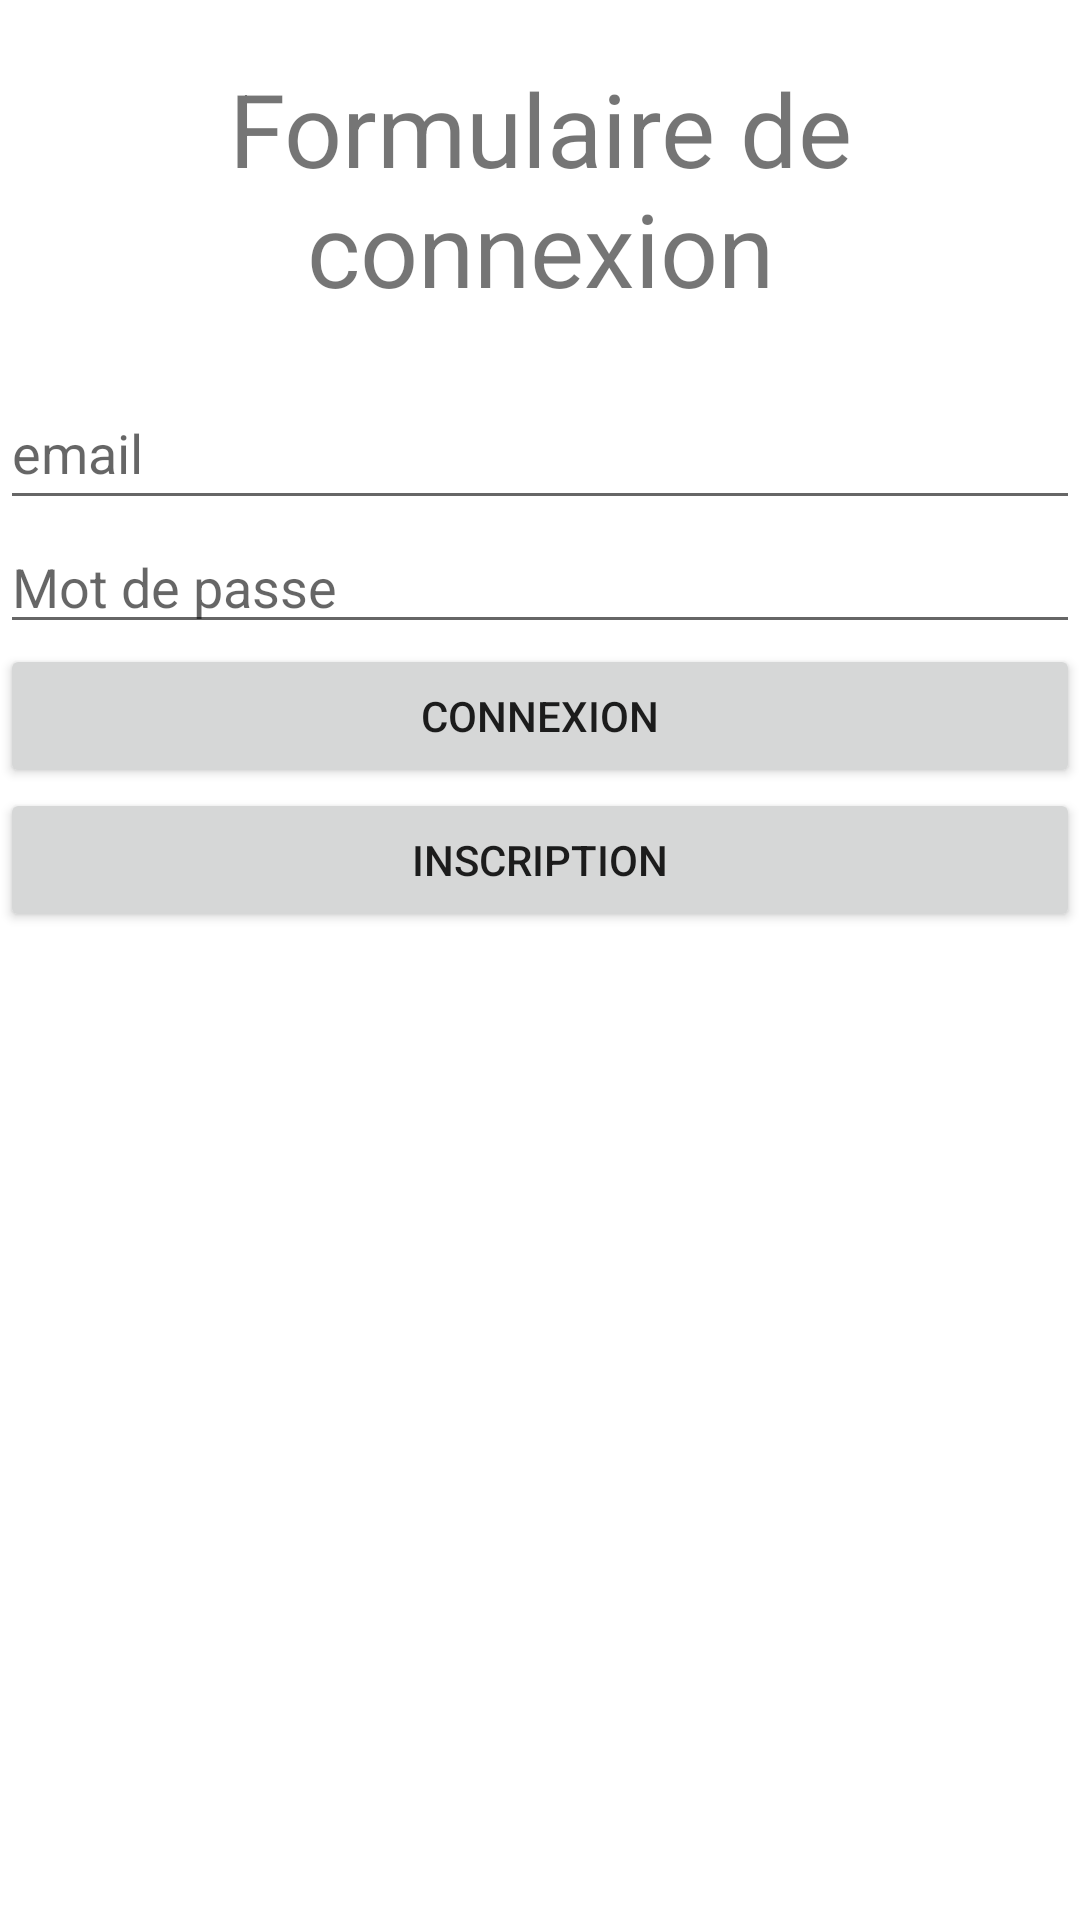

Layout XML and referenced resources for this Android screen:
<!-- AndroidManifest.xml: application theme Theme.CollectMe -->
<!-- res/layout/activity_connexion.xml -->
<?xml version="1.0" encoding="utf-8"?>
<androidx.constraintlayout.widget.ConstraintLayout xmlns:android="http://schemas.android.com/apk/res/android"
    xmlns:app="http://schemas.android.com/apk/res-auto"
    xmlns:tools="http://schemas.android.com/tools"
    android:layout_width="match_parent"
    android:layout_height="match_parent"
    tools:context=".ConnexionActivity">

    <ScrollView
        android:layout_width="match_parent"
        android:layout_height="match_parent">

        <LinearLayout
            android:layout_width="match_parent"
            android:layout_height="wrap_content"
            android:orientation="vertical" >

            <TextView
                android:id="@+id/tv_title_form_connexion"
                android:layout_width="match_parent"
                android:layout_height="wrap_content"
                android:layout_margin="20dp"
                android:text="@string/Title_form_connexion"
                android:textAlignment="center"
                android:textSize="34sp"
                tools:text="@string/Title_form_connexion" />

            <EditText
                android:id="@+id/et_form_connexion_mail"
                android:layout_width="match_parent"
                android:layout_height="wrap_content"
                android:ems="10"
                android:hint="@string/email_txt"
                android:inputType="textEmailAddress"
                android:minHeight="48dp" />

            <EditText
                android:id="@+id/et_form_connexion_password"
                android:layout_width="match_parent"
                android:layout_height="wrap_content"
                android:ems="10"
                android:hint="@string/motDePasse_text"
                android:inputType="textPassword" />

            <Button
                android:id="@+id/button4"
                android:layout_width="match_parent"
                android:layout_height="wrap_content"
                android:text="@string/btn_connexion_text"
                android:onClick="onClickConnexion"
                />

            <Button
                android:id="@+id/button5"
                android:layout_width="match_parent"
                android:layout_height="wrap_content"
                android:onClick="onClickAllerAInscription"
                android:text="@string/btn_inscription_text" />
        </LinearLayout>
    </ScrollView>
</androidx.constraintlayout.widget.ConstraintLayout>
<!-- resources referenced by this layout -->
<resources>
  <string name="Title_form_connexion">Formulaire de connexion</string>
  <string name="btn_connexion_text">Connexion</string>
  <string name="btn_inscription_text">Inscription</string>
  <string name="email_txt">email</string>
  <string name="motDePasse_text">Mot de passe</string>
  <style name="Theme.CollectMe" parent="Theme.MaterialComponents.DayNight.DarkActionBar">
          
          <item name="colorPrimary">@color/purple_500</item>
          <item name="colorPrimaryVariant">@color/purple_700</item>
          <item name="colorOnPrimary">@color/white</item>
          
          <item name="colorSecondary">@color/teal_200</item>
          <item name="colorSecondaryVariant">@color/teal_700</item>
          <item name="colorOnSecondary">@color/black</item>
          
          <item name="android:statusBarColor" tools:targetApi="l">?attr/colorPrimaryVariant</item>
          
      </style>
  <!-- not gathered from this repository: default colours our renderer supplied (Android Studio template values) -->
  <color name="purple_500">#FF6200EE</color>
  <color name="purple_700">#FF3700B3</color>
  <color name="teal_200">#FF03DAC5</color>
  <color name="teal_700">#FF018786</color>
  <color name="black">#FF000000</color>
  <color name="white">#FFFFFFFF</color>
</resources>
